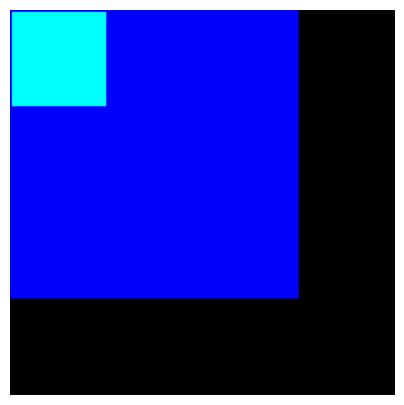

Generate this figure with matplotlib:
import numpy as np
import matplotlib.image as mpimg
import matplotlib.pylab as plt

# im1 = np.zeros([200, 200, 3]) + 0
# im2 = np.zeros([200, 200, 3]) + 50
# im2 = np.uint8(im2)
# plt.figure(figsize=(5, 5))
# plt.imshow(im1)
# plt.axis('off')
# plt.show()
# plt.figure(figsize=(5, 5))
# plt.imshow(im2)
# # plt.axis('off')
# plt.show()
# im3 = np.zeros([200, 200, 3])
# im3[:, :, 0] = 0
# im3[:, :, 1] = 0
# im3[:, :, 2] = 0
# plt.figure(figsize=(5, 5))
# plt.imshow(im3)
# plt.axis('off')
# plt.show()
im3 = np.zeros([200, 200, 3])
im3[0:100, 0:100,0] = 0
im3[1:50, 1:50, 1] = 1
im3[0:150, 0:150, 2 ] = 1
plt.figure(figsize=(5, 5))
plt.imshow(im3)
plt.axis('off')
plt.show()
